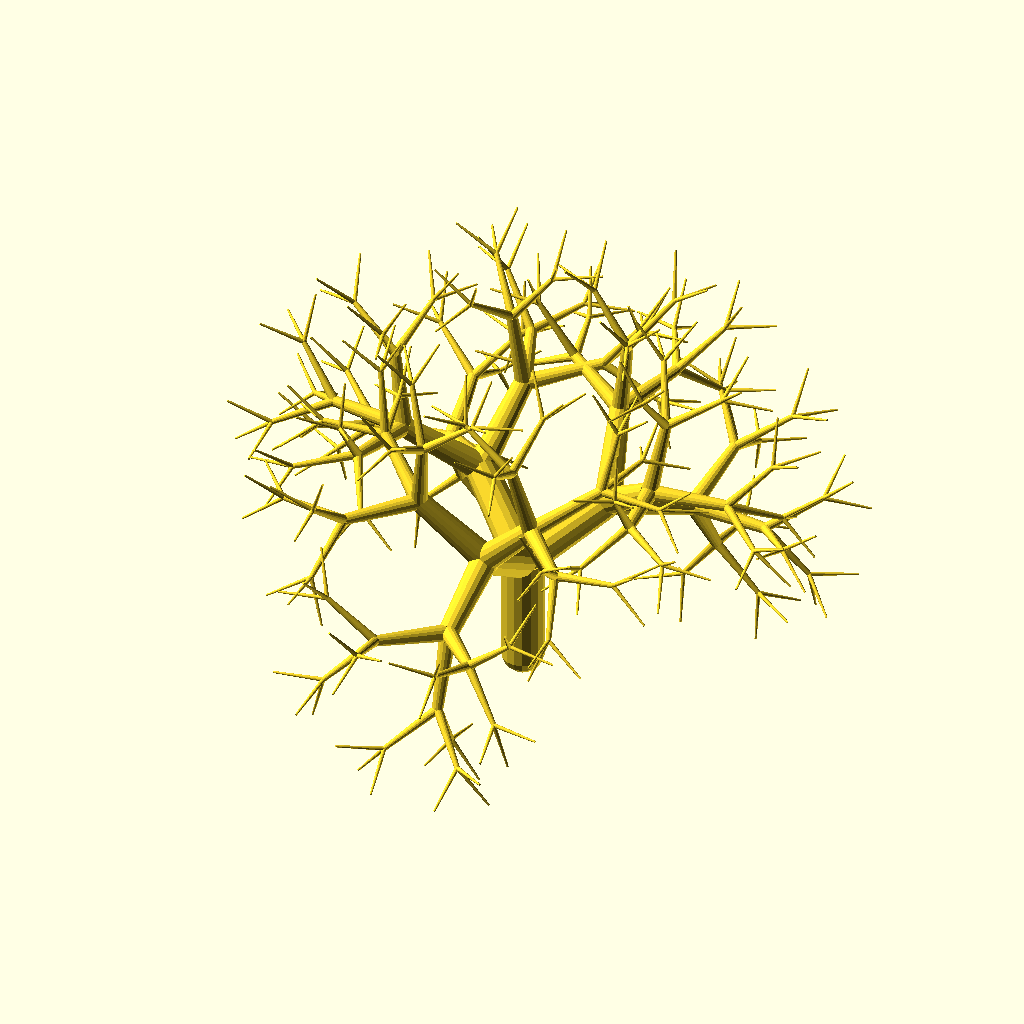
Cell 1: the model at its default parameters.
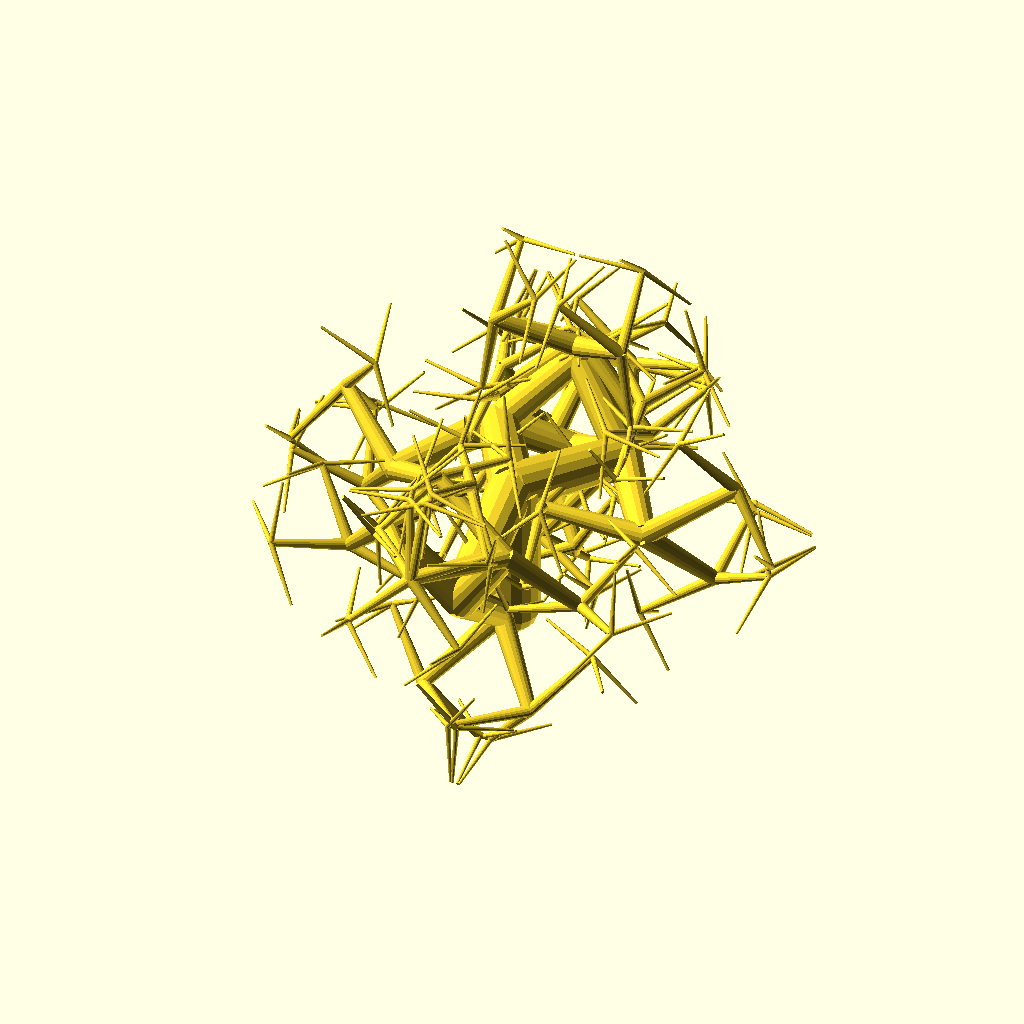
Cell 2 — start_ang set to 120, the other parameters unchanged.
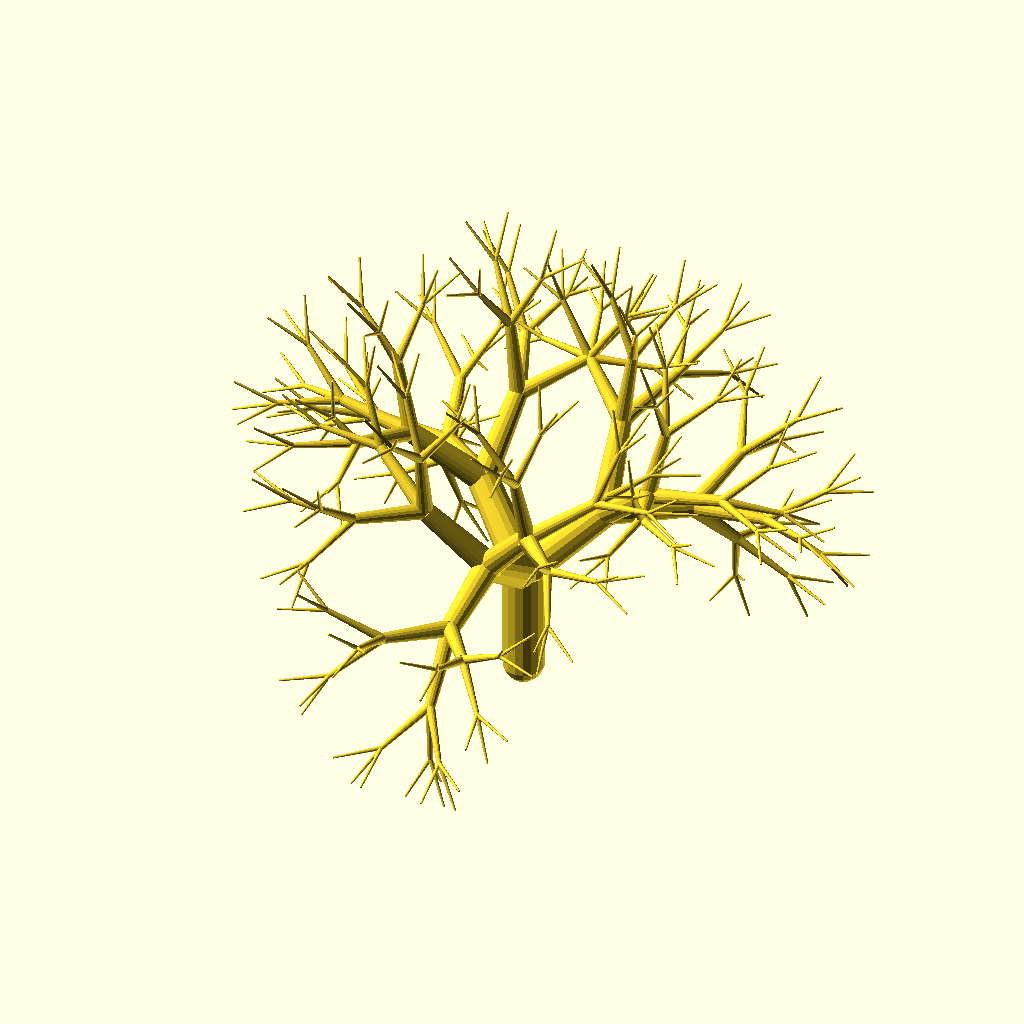
Cell 3 — ang_dec set to 6, the other parameters unchanged.
The same orthographic view direction (rotation 55°, 0°, 25°; colour scheme Cornfield) for every cell, with the view re-fitted per cell, so scale and position can differ between cells.
OpenSCAD source file archive/recur-tree/recur_tree_lock_v2.scad:
// Define parameters
$fn = 16;
start_ang = 60;
branch_offset = 0;
ang_offset = 0;
branch_len = 100;
branch_ang_lim = 9999;
ang_dec = 3;
start_r = 9;
n_branches = 3;
branch_d_factor = 0.86;
branch_len_factor = 0.95;

// Optional variables for transient rendering and animation
real_time = false;  // Set to true for animation
tree_depth = 6;     // Maximum recursion depth for static rendering
detail_level = 10;   // Lower for higher performance (less detail)

// Function to calculate branch diameter
function branch_diameter(d, level) = d * pow(branch_d_factor, level);

// Function to calculate branch length
function branch_length(l, level) = l * pow(branch_len_factor, level);

// Time-based variables for animation or static rendering
t = real_time ? $t : 1; // Use $t for animation, 1 for static rendering
r = start_r * t;
rf = floor(r);
rmr = (r % 1) * 15;

// Viewport settings
$vpr = [75, 0, 360 * t];
$vpt = [0, 0, 50 * t];
start_dist = 800;
end_dist = 3000;
$vpd = start_dist + (end_dist - start_dist) * t;

// Recursive tree module
module tree(r=rf, cur_x=0, cur_y=0, n_branches=n_branches, 
            branch_len=branch_len, branch_d=branch_len * 0.4, 
            ang=start_ang, depth=tree_depth, level=0) {
    
    // Base case for recursion
    if (depth > 0 && level < detail_level) {
        if (!real_time || (level / detail_level) < t) {
            cylinder(h=branch_len, d1=branch_d, d2=branch_diameter(branch_d, level), center=false);
            sphere(r=branch_diameter(branch_d, level) * 0.5, $fn=$fn);
        }

        for (i=[0 : (360 / n_branches) : (359)]) {
            x_offset = rands(min_value=-branch_offset, max_value=branch_offset, value_count=1)[0];
            y_offset = rands(min_value=-branch_offset, max_value=branch_offset, value_count=1)[0];
            ang = ang - ang_dec;
            x_ang = sin(i + x_offset) * ang;
            y_ang = cos(i + y_offset) * ang;
            cur_x = cur_x + x_ang;
            cur_y = cur_y + y_ang;
            
            translate([0, 0, branch_len]) rotate([y_ang, x_ang, 0]) {
                if ((max(abs(cur_x), abs(cur_y)) < branch_ang_lim)) {
                    tree(r - 1, cur_x, cur_y, n_branches=n_branches, 
                         branch_len=branch_length(branch_len, level + 1), 
                         branch_d=branch_diameter(branch_d, level + 1),
                         ang=ang, depth=depth - 1, level=level + 1);
                }
            }
        }
    }
}

// Initialize the tree with a specified depth for static rendering
tree(depth=tree_depth);
Parameter table extracted from the source (name, type, default, range or options):
start_ang: number, default 60
branch_offset: number, default 0
ang_offset: number, default 0
branch_len: number, default 100
branch_ang_lim: number, default 9999
ang_dec: number, default 3
start_r: number, default 9
n_branches: number, default 3
branch_d_factor: number, default 0.86
branch_len_factor: number, default 0.95
real_time: bool, default false
tree_depth: number, default 6
detail_level: number, default 10
